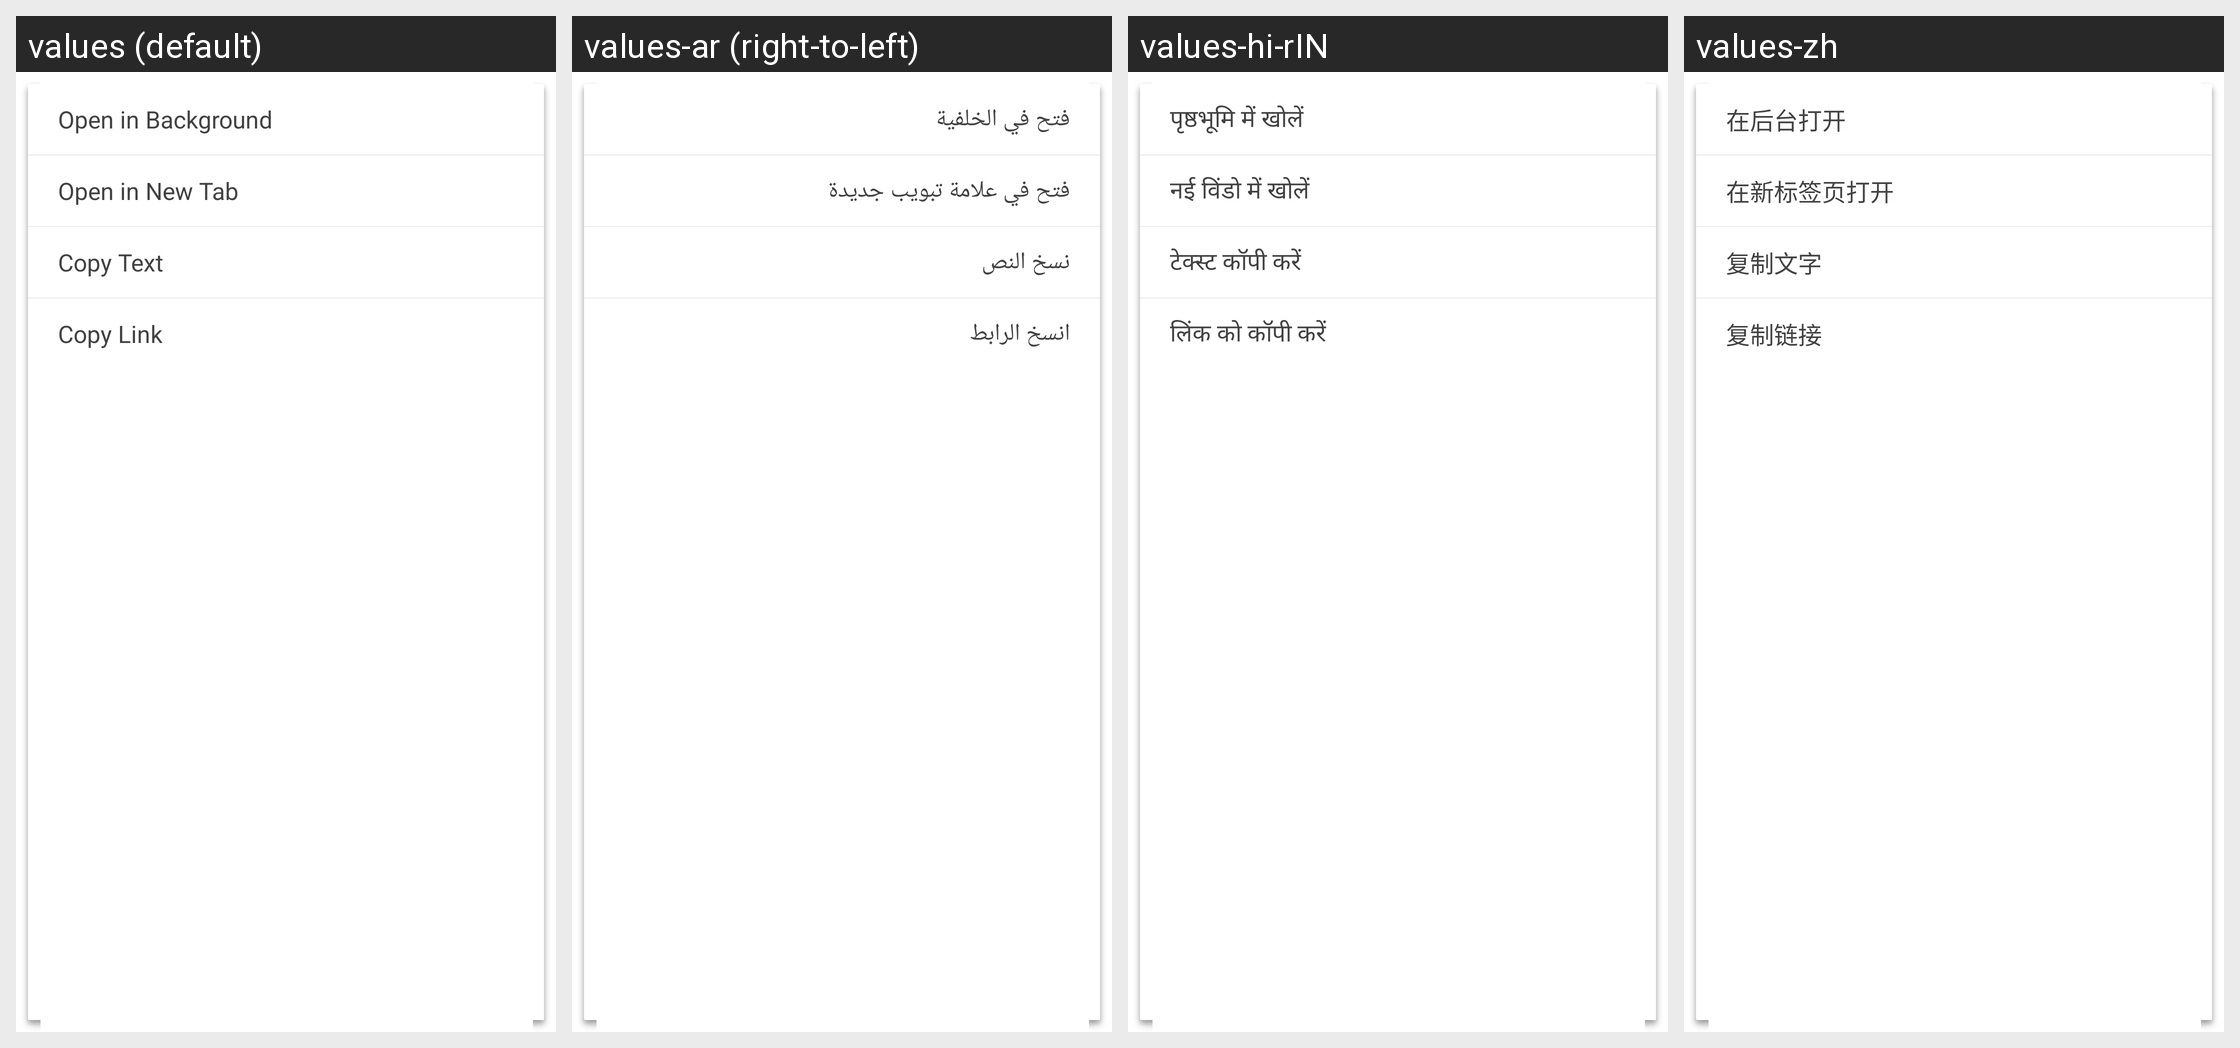

Locale-by-locale string values for the Android screen shown in this grid:
Android screen res/layout/menu_longclick_link.xml rendered under 4 locales, left to right: values (default), values-ar (right-to-left), values-hi-rIN, values-zh. Device: Nexus 5 (rendered at 1080×1920; each locale shown at half size, 540×960, under a caption strip naming it); theme CustomTheme.
Other locales in the repository, not shown: values-en, values-es, values-fr, values-in, values-pt, values-ru, values-th-rTH, values-tr.
Strings drawn on this screen, with the default value and each locale's value (text and hints the layout hard-codes, and strings that could not be matched under every locale, appear in the picture but are not listed):

menu_item_open_background
  values: Open in Background
  values-ar: فتح في الخلفية
  values-hi-rIN: पृष्ठभूमि में खोलें
  values-zh: 在后台打开

menu_item_open_new
  values: Open in New Tab
  values-ar: فتح في علامة تبويب جديدة
  values-hi-rIN: नई विंडो में खोलें
  values-zh: 在新标签页打开

menu_item_copy_link_text
  values: Copy Text
  values-ar: نسخ النص
  values-hi-rIN: टेक्स्ट कॉपी करें
  values-zh: 复制文字

menu_item_copy_link
  values: Copy Link
  values-ar: انسخ الرابط
  values-hi-rIN: लिंक को कॉपी करें
  values-zh: 复制链接
